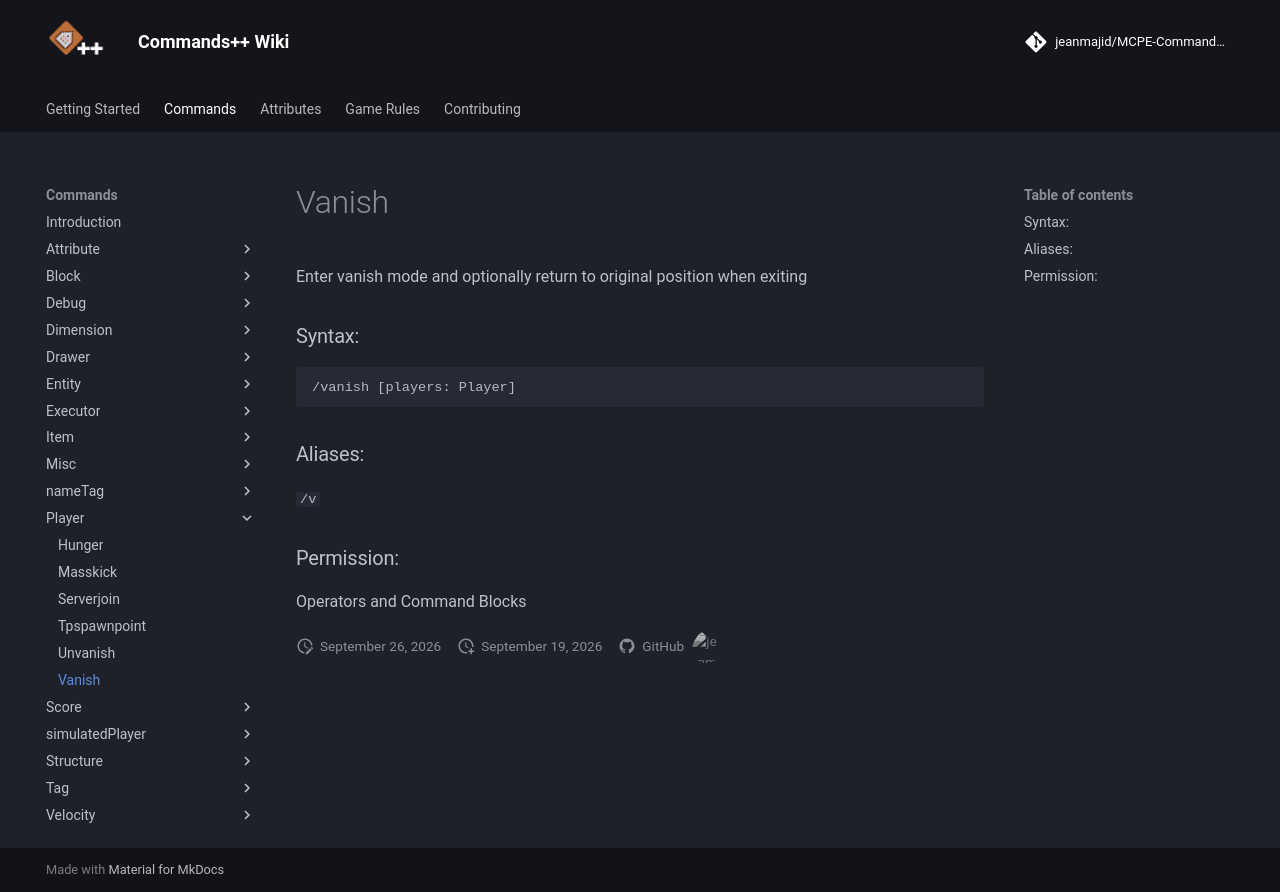

repository: jeanmajid/MCPE-Commands-plus-plus · page: commands/player/vanish/index.html · generator: mkdocs

<!-- AUTO GENERATED DO NOT TOUCH ANYTHING UNDERNEATH -->

Enter vanish mode and optionally return to original position when exiting

### Syntax:

```
/vanish [players: Player]
```

### Aliases:

`/v`

### Permission:

Operators and Command Blocks

<!-- AUTO GENERATED DO NOT TOUCH ANYTHING ABOVE -->
